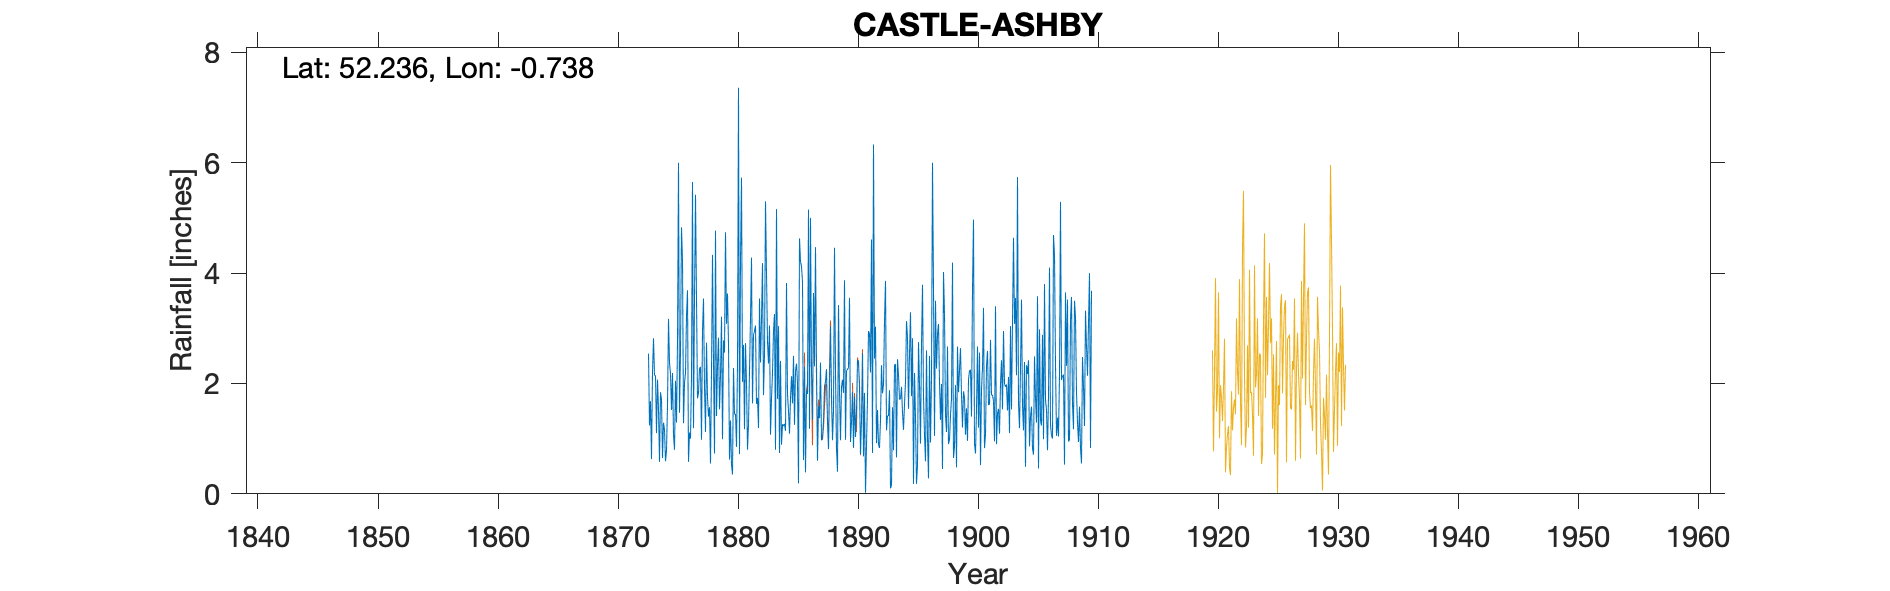

Values plotted in this chart, from the file beside it:
CASTLE ASHBY, NORTHAMPTON, , , , , , , , , , , , , , , , , , , , , , , 
Grid ref, SP862605, Long, -0.7382, Lat, 52.24, Elevation, 263, ft, , , , , , , , , , , , , , , 
Station no, 1104, , , , , , , , , , , , , , , , , , , , , , 
, 1870, 1871, 1872, 1873, 1874, 1875, 1876, 1877, 1878, 1879, 1880, 1881, 1882, 1883, 1884, 1885, 1886, 1887, 1888, 1889, 1890, 1891, 1892
January, , , , 2.54, 1.84, 2.19, 2.01, 3.54, 1.4, 2.15, 0.35, 1.17, 1.63, 2.36, 2.41, 1.64, 2.3, 2.09, 0.81, 0.97, 1.85, 1.83, 0.92
February, , , , 1.24, 1.71, 1.07, 2.19, 1.73, 1.57, 3.21, 2.28, 2.73, 1.74, 3.05, 0.89, 2.5, 0.39, 0.6, 1.98, 1.94, 0.84, 0.02, 1.52
March, , , , 1.68, 0.65, 0.8, 3.23, 1.83, 0.55, 0.99, 1.44, 2, 1.19, 1.07, 1.26, 1.25, 1.87, 1.58, 3.04, 2.07, 1.76, 0.88, 0.89
April, , , , 0.63, 1.29, 2.05, 3.69, 2.27, 2.22, 2.78, 1.45, 0.8, 3.54, 1.73, 1.23, 2.22, 1.81, 1.37, 1.82, 1.83, 1.03, 1.73, 0.83
May, , , , 2.2, 1.17, 1.29, 0.58, 2.3, 4.33, 2.56, 0.85, 1.26, 2.38, 2.19, 1.27, 2.36, 5.15, 2.38, 0.97, 3.87, 1.51, 2.95, 1.34
June, , , , 2.82, 0.59, 2.74, 1.11, 0.98, 2.38, 4.74, 2.34, 2.23, 3.15, 2.95, 1.14, 2.01, 1.18, 0.97, 1.51, 0.98, 2.42, 2.9, 2.33
July, , , , 2.15, 0.79, 6, 1, 2.95, 0.73, 3.08, 7.36, 3.18, 4.18, 3.26, 3.82, 0.19, 5, 1.02, 4.46, 2.23, 2.41, 2.2, 1.82
August, , , , 2.14, 1.6, 1.47, 2.12, 3.54, 4.77, 3.63, 0.72, 4.28, 1.79, 0.8, 1.81, 4.63, 2.19, 1.33, 2.17, 2.25, 1.92, 4.61, 1.98
September, , , , 1.1, 3.17, 2.59, 5.65, 1.94, 1.41, 2.72, 4.26, 1.64, 2.54, 5.16, 1.5, 4.21, 1.34, 1.94, 0.83, 2.29, 0.72, 0.74, 3.13
October, , , , 2.07, 2.38, 4.83, 1.19, 1.12, 2.32, 0.62, 5.73, 2.88, 5.3, 1.72, 1.09, 4.12, 3.64, 2.03, 0.4, 3.55, 1.32, 6.33, 3.86
November, , , , 1.53, 2.17, 4.22, 3.55, 2.74, 2.83, 1.33, 2.03, 2.95, 4, 3.04, 1.73, 3.84, 2.31, 2.26, 3.42, 0.94, 2.55, 2.45, 1.15
December, , , , 0.58, 1.52, 1.28, 5.42, 1.75, 1.53, 0.53, 2.7, 3.05, 2.76, 0.74, 2.13, 0.61, 4.47, 1.3, 1.85, 1.3, 0.68, 3.03, 1.42
Total, , , , 20.68, 18.88, 30.53, 31.74, 26.69, 26.04, 28.34, 31.51, 28.17, 34.2, 28.07, 20.28, 29.58, 31.65, 18.87, 23.26, 24.22, 19.01, 29.67, 21.19
